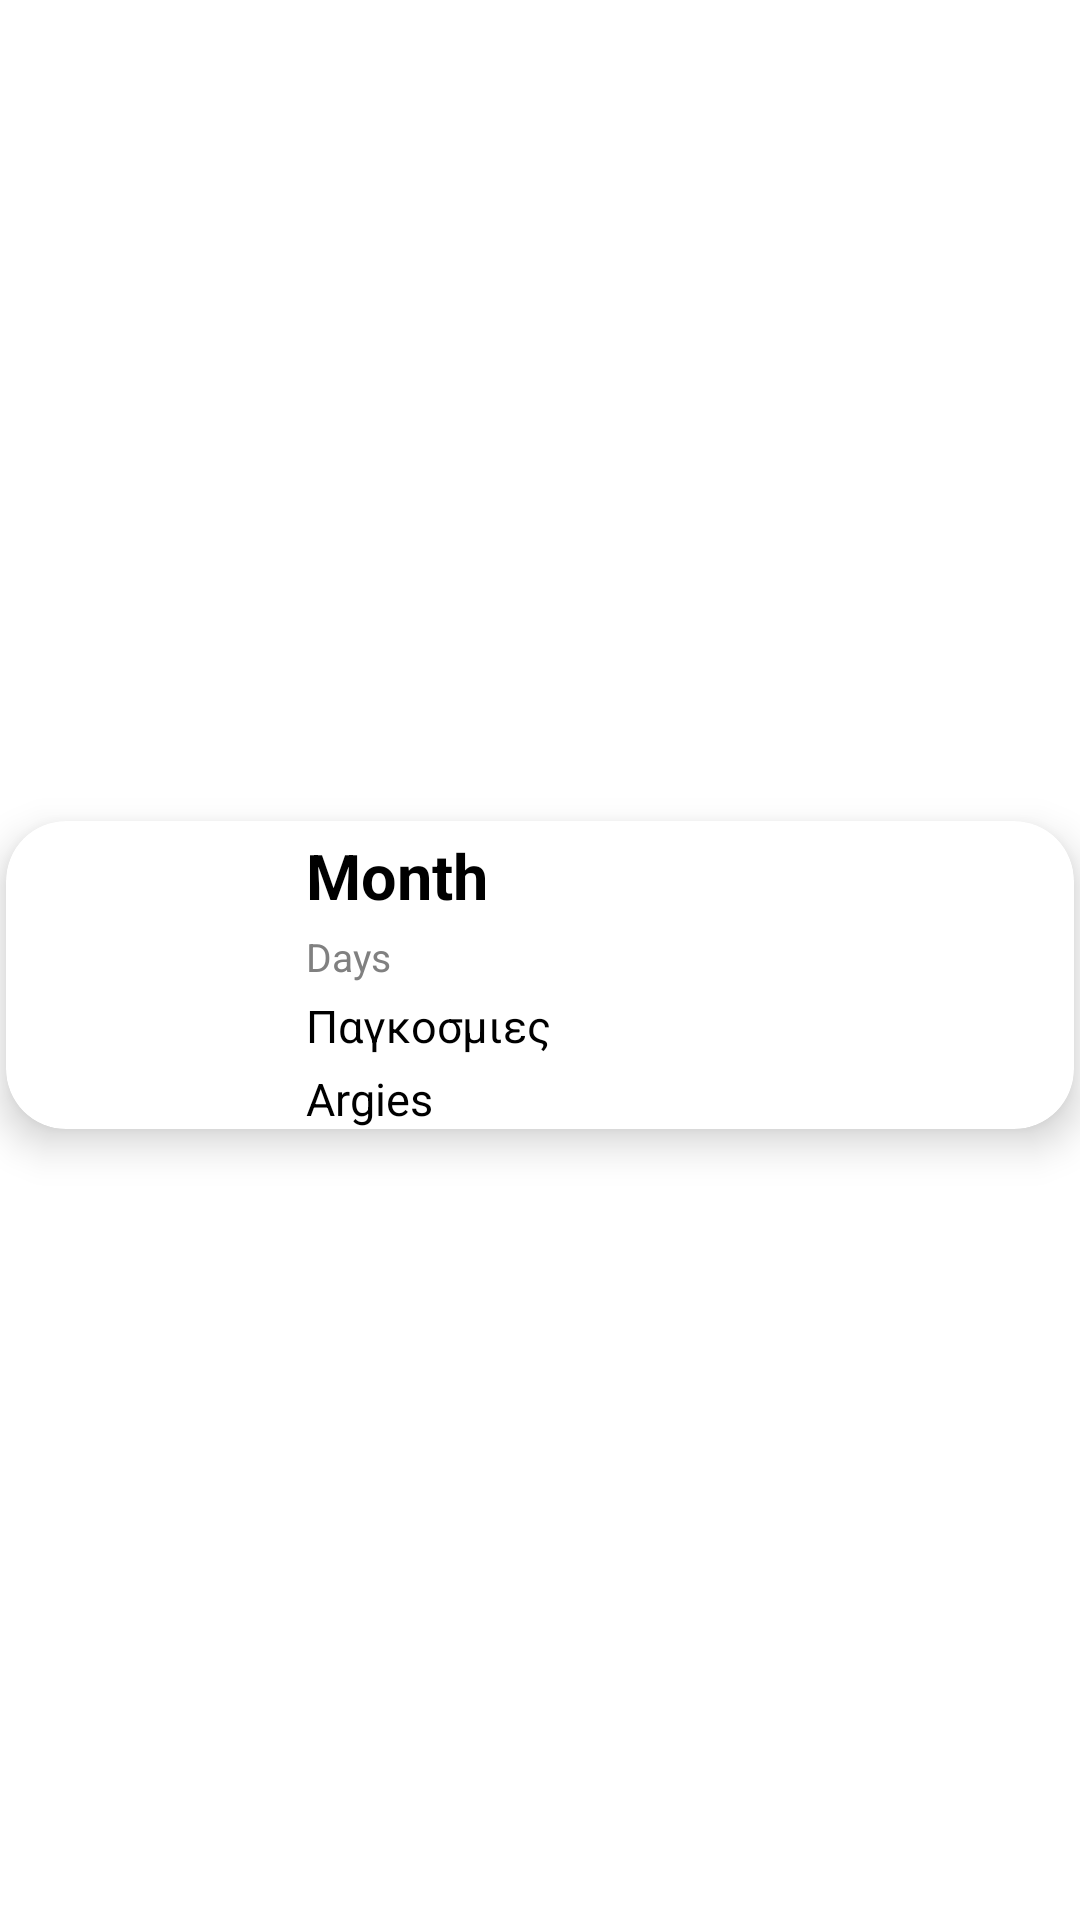

The Android layout XML behind this screen, and the referenced resources:
<!-- AndroidManifest.xml: application theme Theme.MyApplication -->
<!-- res/layout/recycler_view_row_august.xml -->
<?xml version="1.0" encoding="utf-8"?>
<androidx.constraintlayout.widget.ConstraintLayout xmlns:android="http://schemas.android.com/apk/res/android"
    xmlns:app="http://schemas.android.com/apk/res-auto"
    xmlns:tools="http://schemas.android.com/tools"
    android:layout_width="match_parent"
    android:layout_height="wrap_content">

    <androidx.cardview.widget.CardView
        android:layout_width="match_parent"
        android:layout_height="wrap_content"
        android:layout_marginTop="15dp"
        android:layout_marginBottom="5dp"
        android:layout_marginStart="2dp"
        android:layout_marginEnd="2dp"
        app:cardBackgroundColor="@color/white"
        app:cardCornerRadius="20dp"
        app:cardElevation="8dp"
        app:layout_constraintBottom_toBottomOf="parent"
        app:layout_constraintEnd_toEndOf="parent"
        app:layout_constraintStart_toStartOf="parent"
        app:layout_constraintTop_toTopOf="parent" >

        <androidx.constraintlayout.widget.ConstraintLayout
            android:layout_width="match_parent"
            android:layout_height="match_parent">

            <ImageView
                android:id="@+id/imageView9"
                android:layout_width="100dp"
                android:layout_height="100dp"
                android:padding="5dp"
                app:layout_constraintBaseline_toBottomOf="parent"
                app:layout_constraintStart_toStartOf="parent"
                app:layout_constraintTop_toTopOf="parent"
                app:srcCompat="@drawable/ic_baseline_today_24"
                app:tint="@color/tanAccent" />

            <TextView
                android:id="@+id/textView22"
                android:layout_width="283dp"
                android:layout_height="wrap_content"
                android:layout_marginTop="4dp"
                android:text="@string/month"
                android:textColor="@color/black"
                android:textSize="21sp"
                android:textStyle="bold"
                app:layout_constraintEnd_toEndOf="parent"
                app:layout_constraintHorizontal_bias="0"
                app:layout_constraintStart_toEndOf="@+id/imageView9"
                app:layout_constraintTop_toTopOf="parent" />


            <TextView
                android:id="@+id/textView23"
                android:layout_width="283dp"
                android:layout_height="wrap_content"
                android:layout_marginTop="4dp"
                android:text="@string/days"
                android:textColor="@color/gray"
                android:textSize="13sp"
                app:layout_constraintEnd_toEndOf="@+id/textView22"
                app:layout_constraintStart_toStartOf="@+id/textView22"
                app:layout_constraintTop_toBottomOf="@+id/textView22" />

            <TextView
                android:id="@+id/textView108"
                android:layout_width="283dp"
                android:layout_height="wrap_content"
                android:layout_marginTop="4dp"
                android:text="@string/pagosmies"
                android:textColor="@color/black"
                android:textSize="15sp"
                app:layout_constraintEnd_toEndOf="@+id/textView23"
                app:layout_constraintStart_toStartOf="@+id/textView23"
                app:layout_constraintTop_toBottomOf="@+id/textView23" />


            <TextView
                android:id="@+id/textView24"
                android:layout_width="283dp"
                android:layout_height="wrap_content"
                android:layout_marginTop="4dp"
                android:text="@string/argies"
                android:textColor="@color/black"
                android:textSize="15sp"
                app:layout_constraintEnd_toEndOf="@+id/textView108"
                app:layout_constraintStart_toStartOf="@+id/textView108"
                app:layout_constraintTop_toBottomOf="@+id/textView108" />
        </androidx.constraintlayout.widget.ConstraintLayout>
    </androidx.cardview.widget.CardView>
</androidx.constraintlayout.widget.ConstraintLayout>
<!-- resources referenced by this layout -->
<resources>
  <color name="black">#000000</color>
  <color name="gray">#808080</color>
  <color name="tanAccent">#FFDB58</color>
  <color name="white">#FFFFFF</color>
  <string name="argies">Argies</string>
  <string name="days">Days</string>
  <string name="month">Month</string>
  <string name="pagosmies">Παγκοσμιες</string>
  <style name="Theme.MyApplication" parent="Theme.MaterialComponents.DayNight.DarkActionBar">
          
          <item name="colorPrimary">@color/colorPrimary</item>
          <item name="colorPrimaryVariant">@color/purple_700</item>
          <item name="colorOnPrimary">@color/white</item>
          
          <item name="colorSecondary">@color/teal_200</item>
          <item name="colorSecondaryVariant">@color/teal_700</item>
          <item name="colorOnSecondary">@color/black</item>
          
          <item name="android:statusBarColor" tools:targetApi="l">?attr/colorPrimary</item>
          
      </style>
  <color name="colorPrimary">#1c2140</color>
  <color name="purple_700">#3700B3</color>
  <color name="teal_200">#03DAC5</color>
  <color name="teal_700">#00796B</color>
</resources>
